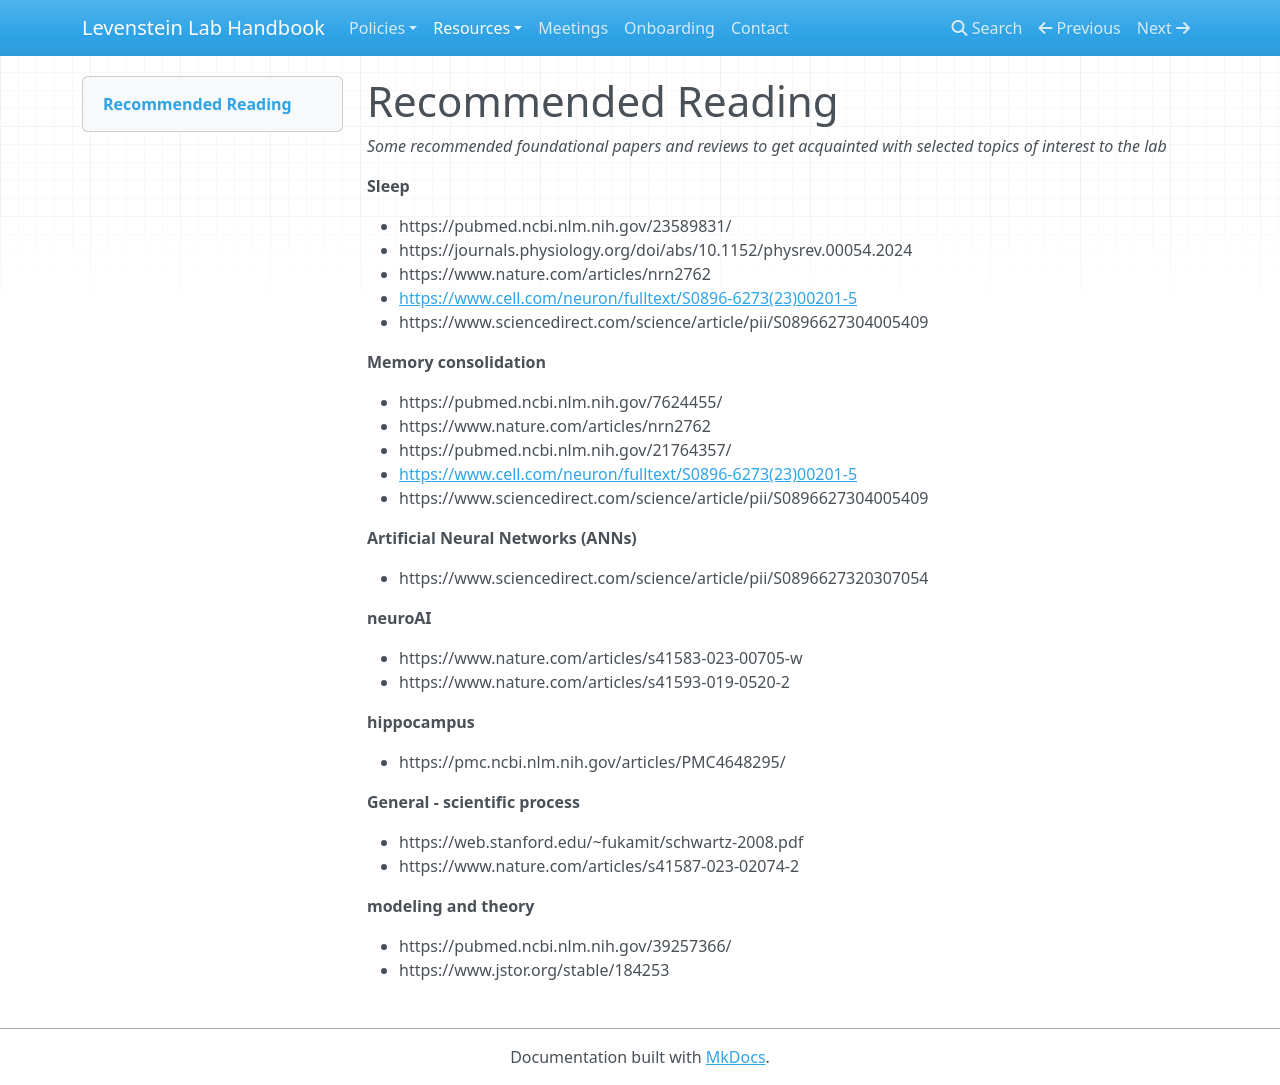

repository: LevensteinLab/LevensteinLab.github.io · page: Resources/recommended_reading/index.html · generator: mkdocs

# Recommended Reading

*Some recommended foundational papers and reviews to get acquainted with selected topics of interest to the lab*

**Sleep**

- https://pubmed.ncbi.nlm.nih.gov/23589831/
- https://journals.physiology.org/doi/abs/10.1152/physrev.00054.2024
- https://www.nature.com/articles/nrn2762
- [https://www.cell.com/neuron/fulltext/S0896-6273(23)00201-5](https://www.cell.com/neuron/fulltext/S0896-6273(23)00201-5)
- https://www.sciencedirect.com/science/article/pii/S0896627304005409

**Memory consolidation**

- https://pubmed.ncbi.nlm.nih.gov/7624455/
- https://www.nature.com/articles/nrn2762
- https://pubmed.ncbi.nlm.nih.gov/21764357/
- [https://www.cell.com/neuron/fulltext/S0896-6273(23)00201-5](https://www.cell.com/neuron/fulltext/S0896-6273(23)00201-5)
- https://www.sciencedirect.com/science/article/pii/S0896627304005409

**Artificial Neural Networks (ANNs)**

- https://www.sciencedirect.com/science/article/pii/S0896627320307054

**neuroAI**

- https://www.nature.com/articles/s41583-023-00705-w
- https://www.nature.com/articles/s41593-019-0520-2

**hippocampus**

- https://pmc.ncbi.nlm.nih.gov/articles/PMC4648295/

**General - scientific process**

- https://web.stanford.edu/~fukamit/schwartz-2008.pdf
- https://www.nature.com/articles/s41587-023-02074-2

**modeling and theory**

- https://pubmed.ncbi.nlm.nih.gov/39257366/
- https://www.jstor.org/stable/184253
